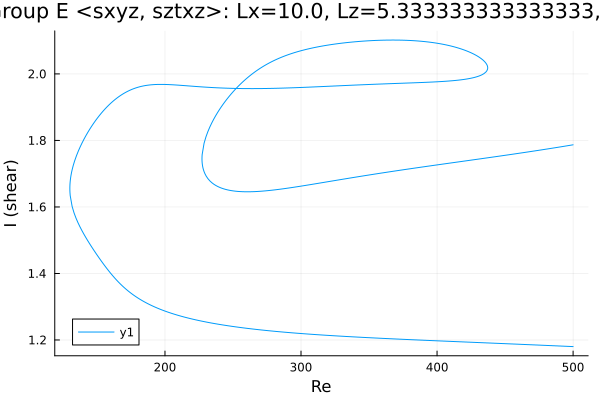

Source data for this figure (header and first rows):
Re, shear
500.0, 1.787
499.8, 1.787
498.4, 1.786
497, 1.785
495.6, 1.784
494.2, 1.783
492.8, 1.782
491.3, 1.781
489.9, 1.78
488.5, 1.779
487.1, 1.778
485.7, 1.777
484.3, 1.776
482.9, 1.776
481.4, 1.775
480, 1.774
478.6, 1.773
477.2, 1.772
475.8, 1.771
474.4, 1.77
473, 1.769
471.5, 1.768
470.1, 1.767
468.7, 1.767
467.3, 1.766
465.9, 1.765
464.5, 1.764
463.1, 1.763
461.6, 1.762
460.2, 1.761
458.8, 1.761
457.4, 1.76
456, 1.759
454.6, 1.758
453.2, 1.757
451.7, 1.756
450.3, 1.756
448.9, 1.755
447.5, 1.754
446.1, 1.753
444.7, 1.752
443.3, 1.751
441.8, 1.751
440.4, 1.75
439, 1.749
437.6, 1.748
436.2, 1.747
434.8, 1.746
434.6, 1.746
433.1, 1.745
431.7, 1.745
430.3, 1.744
428.9, 1.743
427.5, 1.742
426.1, 1.741
424.7, 1.741
423.2, 1.74
421.8, 1.739
420.4, 1.738
419, 1.737
... 926 more rows
